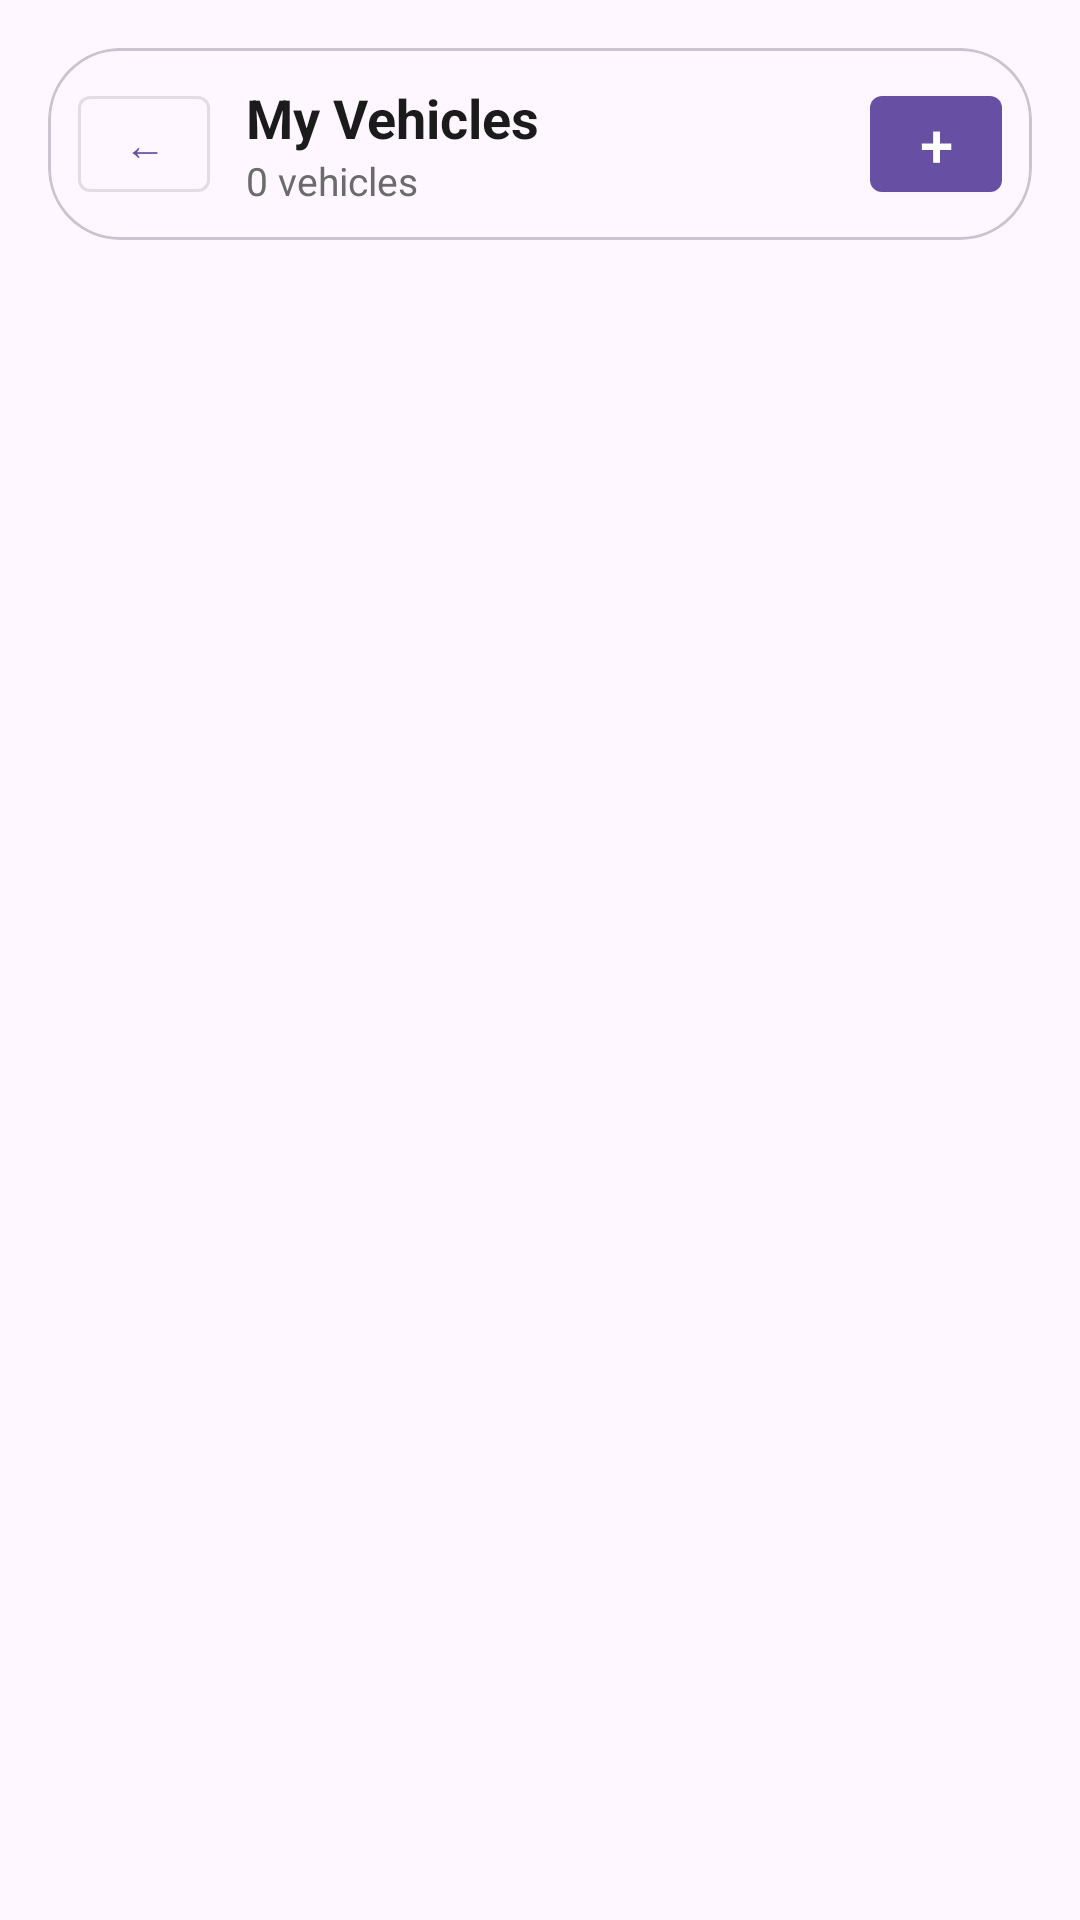

Reconstruct the res/layout file that produces this screen, plus the resources it refers to.
<!-- AndroidManifest.xml: application theme Theme.FuelWiseLog -->
<!-- res/layout/activity_vehicle_manager.xml -->
<?xml version="1.0" encoding="utf-8"?>
<androidx.core.widget.NestedScrollView xmlns:android="http://schemas.android.com/apk/res/android"
    xmlns:app="http://schemas.android.com/apk/res-auto"
    android:id="@+id/root"
    android:layout_width="match_parent"
    android:layout_height="match_parent"
    android:fillViewport="true">

    <LinearLayout
        android:layout_width="match_parent"
        android:layout_height="wrap_content"
        android:orientation="vertical"
        android:padding="16dp">

        
        <com.google.android.material.card.MaterialCardView
            android:layout_width="match_parent"
            android:layout_height="wrap_content"
            app:cardCornerRadius="24dp">

            <LinearLayout
                android:layout_width="match_parent"
                android:layout_height="wrap_content"
                android:orientation="horizontal"
                android:gravity="center_vertical"
                android:padding="10dp">

                <com.google.android.material.button.MaterialButton
                    android:id="@+id/btnBack"
                    style="@style/Widget.MaterialComponents.Button.OutlinedButton"
                    android:layout_width="44dp"
                    android:layout_height="44dp"
                    android:text="←"
                    android:minWidth="0dp"
                    android:insetLeft="0dp"
                    android:insetRight="0dp"
                    android:padding="0dp" />

                <LinearLayout
                    android:layout_width="0dp"
                    android:layout_height="wrap_content"
                    android:layout_weight="1"
                    android:orientation="vertical"
                    android:paddingStart="12dp">

                    <TextView
                        android:id="@+id/tvTitle"
                        android:layout_width="wrap_content"
                        android:layout_height="wrap_content"
                        android:text="My Vehicles"
                        android:textSize="18sp"
                        android:textColor="@color/text_primary"
                        android:textStyle="bold" />

                    <TextView
                        android:id="@+id/tvSubtitle"
                        android:layout_width="wrap_content"
                        android:layout_height="wrap_content"
                        android:text="0 vehicles"
                        android:textColor="@color/text_secondary"
                        android:textSize="13sp" />
                </LinearLayout>

                <com.google.android.material.button.MaterialButton
                    android:id="@+id/btnToggleForm"
                    style="@style/Widget.MaterialComponents.Button"
                    android:layout_width="44dp"
                    android:layout_height="44dp"
                    android:text="+"
                    android:textSize="20sp"
                    android:minWidth="0dp"
                    android:insetLeft="0dp"
                    android:insetRight="0dp"
                    android:padding="0dp" />

            </LinearLayout>
        </com.google.android.material.card.MaterialCardView>

        
        <com.google.android.material.card.MaterialCardView
            android:id="@+id/layoutForm"
            android:layout_width="match_parent"
            android:layout_height="wrap_content"
            android:layout_marginTop="12dp"
            app:cardCornerRadius="24dp"
            android:visibility="gone">

            <LinearLayout
                android:layout_width="match_parent"
                android:layout_height="wrap_content"
                android:orientation="vertical"
                android:padding="14dp">

                <TextView
                    android:id="@+id/tvFormTitle"
                    android:layout_width="wrap_content"
                    android:layout_height="wrap_content"
                    android:text="Add New Vehicle"
                    android:textSize="16sp"
                    android:textStyle="bold"
                    android:textColor="@color/text_primary"
                    android:layout_marginBottom="10dp" />

                <com.google.android.material.textfield.TextInputLayout
                    android:id="@+id/tilName"
                    style="@style/Widget.MaterialComponents.TextInputLayout.OutlinedBox"
                    android:layout_width="match_parent"
                    android:layout_height="wrap_content"
                    android:hint="Vehicle Name">

                    <com.google.android.material.textfield.TextInputEditText
                        android:id="@+id/etName"
                        android:layout_width="match_parent"
                        android:layout_height="wrap_content" />
                </com.google.android.material.textfield.TextInputLayout>

                <com.google.android.material.textfield.TextInputLayout
                    android:id="@+id/tilPlate"
                    style="@style/Widget.MaterialComponents.TextInputLayout.OutlinedBox"
                    android:layout_width="match_parent"
                    android:layout_height="wrap_content"
                    android:hint="Plate Number (optional)"
                    android:layout_marginTop="10dp">

                    <com.google.android.material.textfield.TextInputEditText
                        android:id="@+id/etPlate"
                        android:layout_width="match_parent"
                        android:layout_height="wrap_content" />
                </com.google.android.material.textfield.TextInputLayout>

                
                <com.google.android.material.textfield.TextInputLayout
                    android:id="@+id/tilType"
                    style="@style/Widget.MaterialComponents.TextInputLayout.OutlinedBox.ExposedDropdownMenu"
                    android:layout_width="match_parent"
                    android:layout_height="wrap_content"
                    android:hint="Vehicle Type"
                    android:layout_marginTop="10dp">

                    <com.google.android.material.textfield.MaterialAutoCompleteTextView
                        android:id="@+id/actType"
                        android:layout_width="match_parent"
                        android:layout_height="wrap_content"
                        android:inputType="none" />
                </com.google.android.material.textfield.TextInputLayout>

                <TextView
                    android:layout_width="wrap_content"
                    android:layout_height="wrap_content"
                    android:text="Color"
                    android:textColor="@color/text_secondary"
                    android:textSize="13sp"
                    android:layout_marginTop="12dp"
                    android:layout_marginBottom="6dp"/>

                <com.google.android.material.chip.ChipGroup
                    android:id="@+id/chipGroupColors"
                    android:layout_width="match_parent"
                    android:layout_height="wrap_content"
                    app:singleSelection="true"
                    app:selectionRequired="true"
                    android:paddingBottom="6dp"/>

                <LinearLayout
                    android:layout_width="match_parent"
                    android:layout_height="wrap_content"
                    android:orientation="horizontal"
                    android:layout_marginTop="10dp">

                    <com.google.android.material.button.MaterialButton
                        android:id="@+id/btnSaveVehicle"
                        style="@style/Widget.MaterialComponents.Button"
                        android:layout_width="0dp"
                        android:layout_height="wrap_content"
                        android:layout_weight="1"
                        android:text="Add Vehicle" />

                    <com.google.android.material.button.MaterialButton
                        android:id="@+id/btnCancelVehicle"
                        style="@style/Widget.MaterialComponents.Button.OutlinedButton"
                        android:layout_width="wrap_content"
                        android:layout_height="wrap_content"
                        android:layout_marginStart="10dp"
                        android:text="Cancel" />
                </LinearLayout>

            </LinearLayout>
        </com.google.android.material.card.MaterialCardView>

        
        <com.google.android.material.card.MaterialCardView
            android:id="@+id/layoutEmpty"
            android:layout_width="match_parent"
            android:layout_height="wrap_content"
            android:layout_marginTop="18dp"
            app:cardCornerRadius="24dp"
            android:visibility="gone">

            <LinearLayout
                android:layout_width="match_parent"
                android:layout_height="wrap_content"
                android:orientation="vertical"
                android:gravity="center"
                android:padding="24dp">

                <TextView
                    android:layout_width="wrap_content"
                    android:layout_height="wrap_content"
                    android:text="No vehicles yet"
                    android:textStyle="bold"
                    android:textColor="@color/text_primary"
                    android:textSize="16sp" />

                <TextView
                    android:layout_width="wrap_content"
                    android:layout_height="wrap_content"
                    android:text="Add your first vehicle to get started"
                    android:textColor="@color/text_secondary"
                    android:textSize="13sp"
                    android:layout_marginTop="6dp" />
            </LinearLayout>
        </com.google.android.material.card.MaterialCardView>

        
        <androidx.recyclerview.widget.RecyclerView
            android:id="@+id/rvVehicles"
            android:layout_width="match_parent"
            android:layout_height="wrap_content"
            android:layout_marginTop="12dp"
            android:nestedScrollingEnabled="false" />

    </LinearLayout>
</androidx.core.widget.NestedScrollView>
<!-- resources referenced by this layout -->
<resources>
  <color name="text_primary">#1B1B1B</color>
  <color name="text_secondary">#6B6B6B</color>
  <style name="Theme.FuelWiseLog" parent="Theme.Material3.DayNight.NoActionBar">
          
      </style>
</resources>
